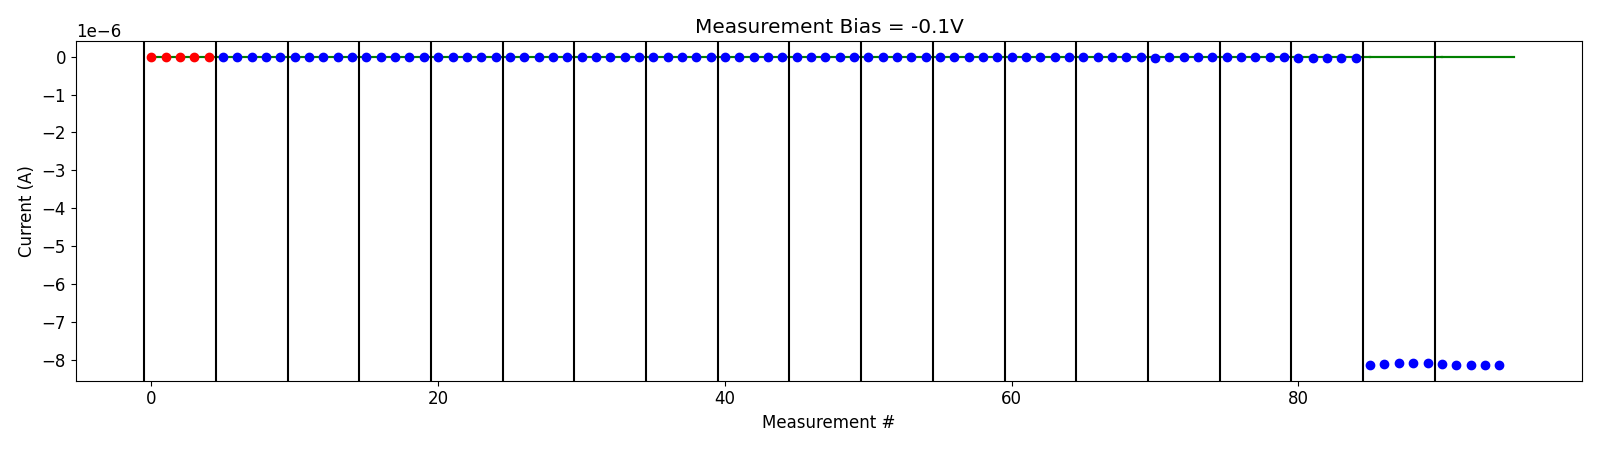

Data behind this chart, as committed beside it:
# pulse_v, pulse_width, num_applied, meas_v, i_0, i_1, i_2, i_3, i_4
-5.000000000000000000e-01, 4.999999999999999774e-07, 1.000000000000000000e+03, -1.000000000000000056e-01, -8.399985800000001208e-09, -8.420017450000000061e-09, -8.432324599999999909e-09, -8.431736800000001133e-09, -8.437224650000001015e-09
-5.000000000000000000e-01, 4.999999999999999774e-07, 1.000000000000000000e+03, -1.000000000000000056e-01, -8.412541299999999986e-09, -8.401819849999999379e-09, -8.391537250000000526e-09, -8.405801400000000515e-09, -8.410059550000000488e-09
-1.000000000000000000e+00, 4.999999999999999774e-07, 1.000000000000000000e+03, -1.000000000000000056e-01, -8.390205000000000186e-09, -8.395442300000000437e-09, -8.416345450000000821e-09, -8.422656750000000978e-09, -8.418838249999999706e-09
-1.500000000000000000e+00, 4.999999999999999774e-07, 1.000000000000000000e+03, -1.000000000000000056e-01, -8.355932949999999816e-09, -8.383947100000000507e-09, -8.410050099999999957e-09, -8.392860550000000494e-09, -8.405173849999999821e-09
-2.000000000000000000e+00, 4.999999999999999774e-07, 1.000000000000000000e+03, -1.000000000000000056e-01, -8.381724849999999357e-09, -8.390714900000000600e-09, -8.403489549999998927e-09, -8.424778050000000554e-09, -8.425335849999999694e-09
-2.500000000000000000e+00, 4.999999999999999774e-07, 1.000000000000000000e+03, -1.000000000000000056e-01, -8.317719500000000354e-09, -8.340598550000000287e-09, -8.344217399999999955e-09, -8.360381850000000210e-09, -8.364804500000001335e-09
-2.700000000000000178e+00, 4.999999999999999774e-07, 1.000000000000000000e+03, -1.000000000000000056e-01, -8.394283099999999840e-09, -8.410006899999999421e-09, -8.430324200000000823e-09, -8.412724100000000355e-09, -8.420118199999999917e-09
-3.200000000000000178e+00, 4.999999999999999774e-07, 1.000000000000000000e+03, -1.000000000000000056e-01, -8.428262149999999455e-09, -8.425040400000000639e-09, -8.433889799999999233e-09, -8.454934800000000994e-09, -8.456926800000000712e-09
-3.700000000000000178e+00, 4.999999999999999774e-07, 1.000000000000000000e+03, -1.000000000000000056e-01, -8.431432150000000799e-09, -8.455170700000000092e-09, -8.456944199999999641e-09, -8.450002300000000298e-09, -8.451602000000000693e-09
-4.200000000000000178e+00, 4.999999999999999774e-07, 1.000000000000000000e+03, -1.000000000000000056e-01, -8.505837799999999779e-09, -8.513875050000000045e-09, -8.503968150000000185e-09, -8.539100950000001142e-09, -8.544972300000000850e-09
-4.700000000000000178e+00, 4.999999999999999774e-07, 1.000000000000000000e+03, -1.000000000000000056e-01, -8.708291000000001067e-09, -8.729646350000000015e-09, -8.730782449999999866e-09, -8.741918149999999348e-09, -8.768953649999999921e-09
-5.200000000000000178e+00, 4.999999999999999774e-07, 1.000000000000000000e+03, -1.000000000000000056e-01, -9.123416050000001135e-09, -9.141794890000001027e-09, -9.100513839999999776e-09, -9.116750260000000307e-09, -9.128035479999999145e-09
-5.700000000000000178e+00, 4.999999999999999774e-07, 1.000000000000000000e+03, -1.000000000000000056e-01, -1.220681340000000145e-08, -1.236320169999999937e-08, -1.239607600000000003e-08, -1.219107560000000072e-08, -1.232226499999999953e-08
-6.200000000000000178e+00, 4.999999999999999774e-07, 1.000000000000000000e+03, -1.000000000000000056e-01, -1.912084219999999896e-08, -1.903996040000000104e-08, -1.885327759999999930e-08, -1.879513890000000016e-08, -1.880341820000000065e-08
-6.700000000000000178e+00, 4.999999999999999774e-07, 1.000000000000000000e+03, -1.000000000000000056e-01, -2.616572100000000124e-08, -2.208287299999999917e-08, -2.106389000000000056e-08, -2.053002100000000259e-08, -2.032850119999999941e-08
-7.200000000000000178e+00, 4.999999999999999774e-07, 1.000000000000000000e+03, -1.000000000000000056e-01, -2.097759780000000180e-08, -2.100051399999999786e-08, -2.096717140000000012e-08, -2.111809679999999867e-08, -2.111692920000000036e-08
-7.700000000000000178e+00, 4.999999999999999774e-07, 1.000000000000000000e+03, -1.000000000000000056e-01, -2.694093520000000201e-08, -2.680710679999999741e-08, -2.645198960000000088e-08, -2.628859820000000230e-08, -2.635841420000000317e-08
-8.199999999999999289e+00, 4.999999999999999774e-07, 1.000000000000000000e+03, -1.000000000000000056e-01, -8.124889100000000610e-06, -8.095867700000000848e-06, -8.084593949999999929e-06, -8.077209050000001633e-06, -8.071593050000000770e-06
-8.699999999999999289e+00, 4.999999999999999774e-07, 1.000000000000000000e+03, -1.000000000000000056e-01, -8.112773749999999500e-06, -8.133184399999999643e-06, -8.138811649999999598e-06, -8.141300050000000271e-06, -8.143067250000000432e-06
